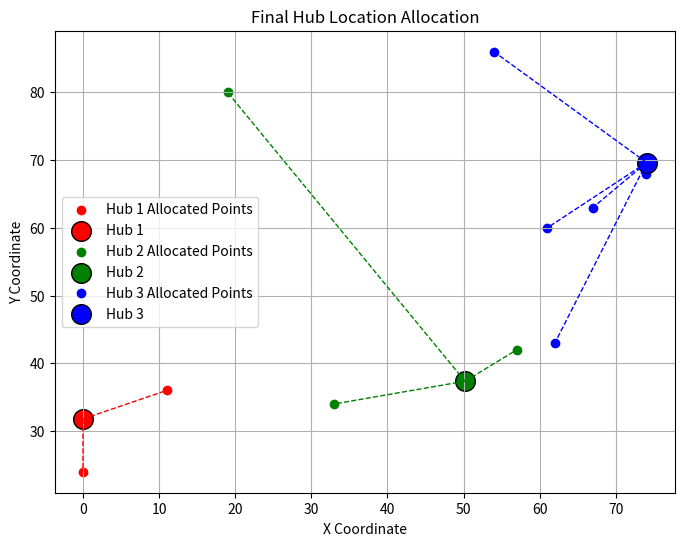
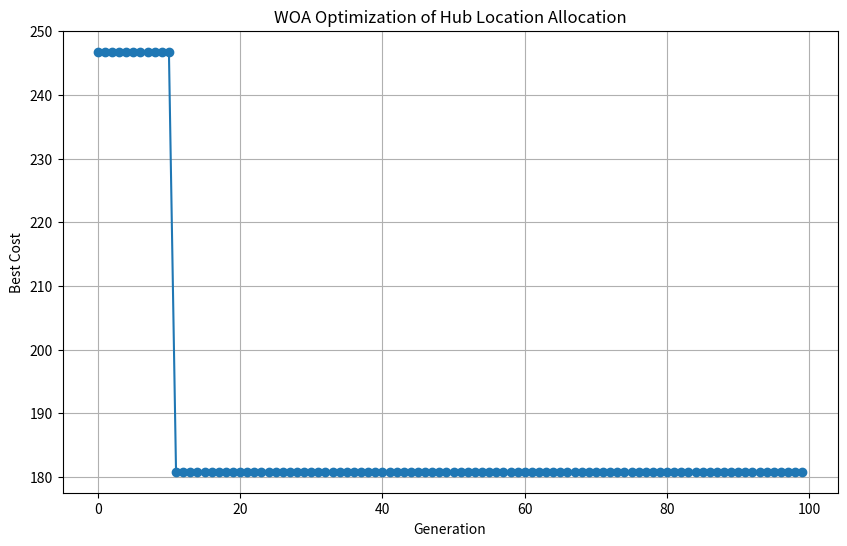

The matplotlib source for these figures, in order:
import numpy as np
import matplotlib.pyplot as plt
import random
from scipy.spatial import distance

# Whale Optimization Algorithm Parameters
POPULATION_SIZE = 50
MAX_GENERATIONS = 100
NUM_LOCATIONS = 10
NUM_HUBS = 3
MAX_COORDINATE = 100

def create_random_locations(num_locations, max_coordinate):
    return np.random.randint(0, max_coordinate, size=(num_locations, 2))

def calculate_cost(locations, hubs, allocation):
    total_cost = 0
    for i, hub in enumerate(hubs):
        allocated_points = np.where(allocation == i)[0]
        for point in allocated_points:
            total_cost += distance.euclidean(locations[point], hub)
    return total_cost

def initialize_population(locations, num_hubs, size):
    population = []
    for _ in range(size):
        hubs = locations[np.random.choice(len(locations), num_hubs, replace=False)]
        allocation = np.random.randint(0, num_hubs, size=len(locations))
        population.append((hubs, allocation))
    return population

def update_position_whale(hubs, leader_hubs, a):
    new_hubs = []
    for hub, leader_hub in zip(hubs, leader_hubs):
        r = np.random.rand()
        A = 2 * a * r - a
        C = 2 * r
        D = abs(C * leader_hub - hub)
        new_hub = leader_hub - A * D
        new_hubs.append(new_hub)
    return np.array(new_hubs)

def whale_optimization(locations, num_hubs):
    population = initialize_population(locations, num_hubs, POPULATION_SIZE)
    best_solution = None
    best_cost = float('inf')
    costs_over_time = []

    for generation in range(MAX_GENERATIONS):
        a = 2 - generation * (2 / MAX_GENERATIONS)

        for i in range(POPULATION_SIZE):
            hubs, allocation = population[i]
            cost = calculate_cost(locations, hubs, allocation)
            if cost < best_cost:
                best_solution = (hubs, allocation)
                best_cost = cost

        costs_over_time.append(best_cost)

        leader_hubs, _ = best_solution

        for i in range(POPULATION_SIZE):
            hubs, allocation = population[i]
            new_hubs = update_position_whale(hubs, leader_hubs, a)
            new_allocation = np.random.randint(0, num_hubs, size=len(locations))
            population[i] = (new_hubs, new_allocation)

        print(f"Generation {generation + 1}, Best Cost: {best_cost}")

    return best_solution, best_cost, costs_over_time

def plot_results(locations, hubs, allocation, title):
    plt.figure(figsize=(8, 6))
    colors = ['red', 'green', 'blue', 'purple', 'orange']  # Add more colors if needed

    for i, hub in enumerate(hubs):
        allocated_points = np.where(allocation == i)[0]
        plt.scatter(locations[allocated_points, 0], locations[allocated_points, 1], color=colors[i % len(colors)], label=f"Hub {i + 1} Allocated Points")
        plt.scatter(hub[0], hub[1], color=colors[i % len(colors)], marker="o", s=200, edgecolor="black", label=f"Hub {i + 1}")

        # Draw lines from hub to allocated points
        for point in allocated_points:
            plt.plot([hub[0], locations[point][0]], [hub[1], locations[point][1]], color=colors[i % len(colors)], linestyle='--', linewidth=1)

    plt.title(title)
    plt.xlabel("X Coordinate")
    plt.ylabel("Y Coordinate")
    plt.legend()
    plt.grid()
    plt.show()

def main():
    locations = create_random_locations(NUM_LOCATIONS, MAX_COORDINATE)
    best_solution, best_cost, costs_over_time = whale_optimization(locations, NUM_HUBS)

    hubs, allocation = best_solution

    print("\nFinal Best Cost:", best_cost)
    print("Best Hub Locations:", hubs)

    plot_results(locations, hubs, allocation, "Final Hub Location Allocation")

    # Plot optimization progress
    plt.figure(figsize=(10, 6))
    plt.plot(costs_over_time, marker='o')
    plt.title("WOA Optimization of Hub Location Allocation")
    plt.xlabel("Generation")
    plt.ylabel("Best Cost")
    plt.grid()
    plt.show()

if __name__ == "__main__":
    main()